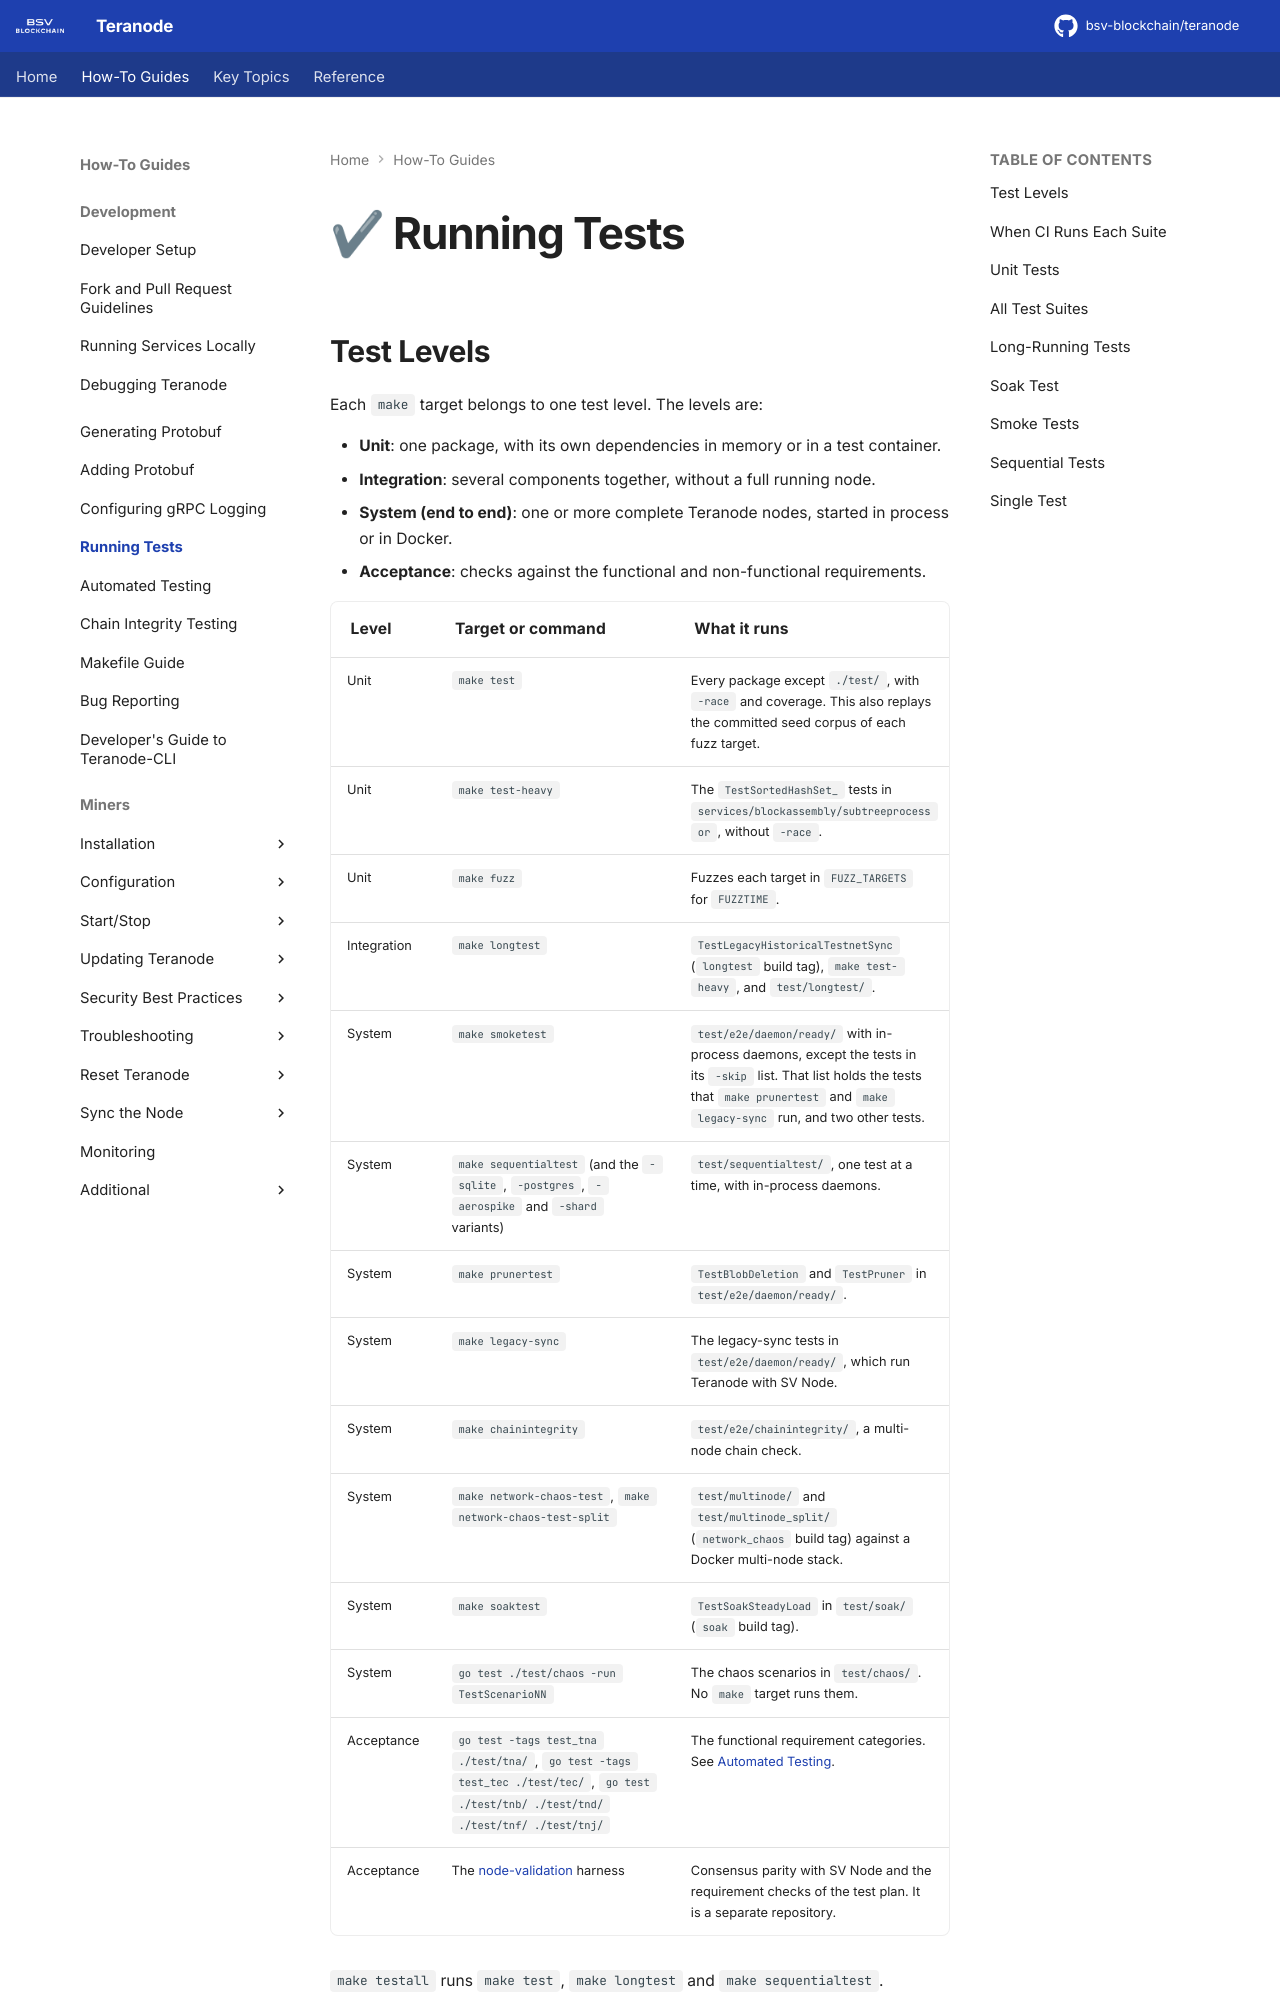

repository: ordishs/teranode · page: howto/runningTests/index.html · generator: mkdocs

# ✔ Running Tests

## Test Levels

Each `make` target belongs to one test level. The levels are:

- **Unit**: one package, with its own dependencies in memory or in a test container.
- **Integration**: several components together, without a full running node.
- **System (end to end)**: one or more complete Teranode nodes, started in process or in Docker.
- **Acceptance**: checks against the functional and non-functional requirements.
